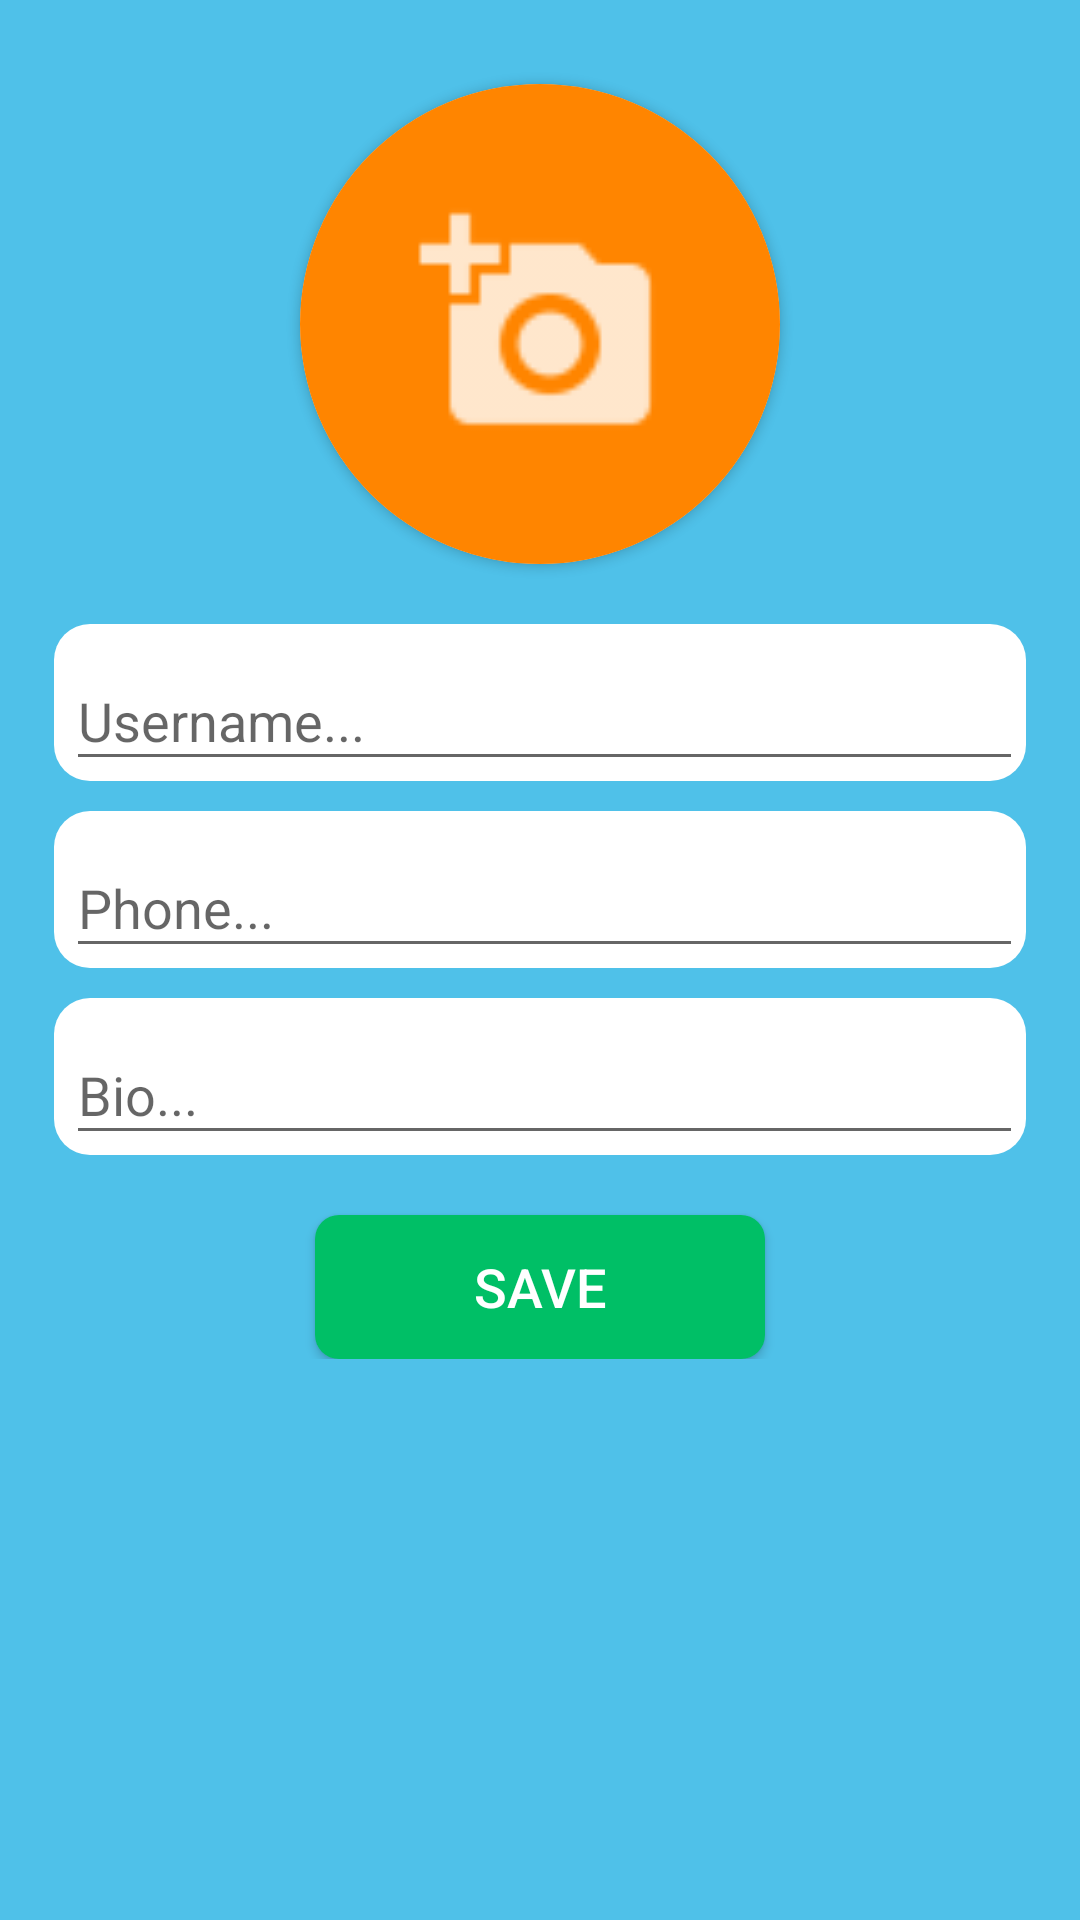

Produce the Android XML layout that renders to this screen, including the resource entries it uses.
<!-- AndroidManifest.xml: activity theme ChatTheme.NoActionBar -->
<!-- res/layout/activity_edit_profile.xml -->
<?xml version="1.0" encoding="utf-8"?>
<ScrollView xmlns:android="http://schemas.android.com/apk/res/android"
    xmlns:app="http://schemas.android.com/apk/res-auto"
    xmlns:tools="http://schemas.android.com/tools"
    android:layout_width="match_parent"
    android:layout_height="match_parent"
    android:background="#4FC1E9"
    tools:context="com.electronics.invento.wechatp2p.EditProfileActivity">

    <RelativeLayout
        android:layout_width="match_parent"
        android:layout_height="wrap_content"
        android:padding="10dp">

        <android.support.v7.widget.CardView
            android:id="@+id/cv_edit_profileImage"
            android:layout_width="160dp"
            android:layout_height="160dp"
            android:layout_alignParentTop="true"
            android:layout_centerHorizontal="true"
            android:layout_marginTop="18dp"
            app:cardCornerRadius="80dp">

            <ImageView
                android:id="@+id/imageView_edit_profileImage"
                android:layout_width="match_parent"
                android:layout_height="match_parent"
                android:background="#ff8500"
                android:scaleType="centerCrop"
                android:src="@drawable/ic_add_profile_photo" />
        </android.support.v7.widget.CardView>

        <LinearLayout
            android:id="@+id/ll_username"
            android:layout_width="match_parent"
            android:layout_height="wrap_content"
            android:layout_below="@+id/cv_edit_profileImage"
            android:layout_marginLeft="8dp"
            android:layout_marginRight="8dp"
            android:layout_marginTop="20dp"
            android:background="@drawable/edittext_profile"
            android:orientation="horizontal"
            android:weightSum="2">

            <android.support.design.widget.TextInputLayout
                android:id="@+id/layoutusername"
                android:layout_width="match_parent"
                android:layout_height="wrap_content"
                android:paddingEnd="1dp"
                android:paddingStart="4dp">

                <EditText
                    android:id="@+id/edittext_edit_username"
                    android:layout_width="match_parent"
                    android:layout_height="wrap_content"
                    android:hint="Username..."
                    android:inputType="textPersonName"
                    android:textColor="@android:color/black"
                    android:textColorHint="@android:color/black"
                    android:textSize="18sp" />

            </android.support.design.widget.TextInputLayout>
        </LinearLayout>

        <TextView
            android:id="@+id/tv_empty_username"
            android:layout_width="wrap_content"
            android:layout_height="wrap_content"
            android:layout_below="@+id/ll_username"
            android:layout_marginStart="8dp"
            android:text="Username cannot be empty"
            android:textColor="#DA4453"
            android:visibility="gone" />

        <LinearLayout
            android:id="@+id/ll_phone"
            android:layout_width="match_parent"
            android:layout_height="wrap_content"
            android:layout_below="@+id/tv_empty_username"
            android:layout_marginLeft="8dp"
            android:layout_marginRight="8dp"
            android:layout_marginTop="10dp"
            android:background="@drawable/edittext_profile"
            android:orientation="horizontal"
            android:weightSum="2">

            <android.support.design.widget.TextInputLayout
                android:id="@+id/layoutphone"
                android:layout_width="match_parent"
                android:layout_height="wrap_content"
                android:paddingEnd="1dp"
                android:paddingStart="4dp">

                <EditText
                    android:id="@+id/edittext_edit_phone"
                    android:layout_width="match_parent"
                    android:layout_height="wrap_content"
                    android:hint="Phone..."
                    android:inputType="phone"
                    android:textColor="@android:color/black"
                    android:textColorHint="@android:color/black"
                    android:textSize="18sp" />

            </android.support.design.widget.TextInputLayout>
        </LinearLayout>

        <LinearLayout
            android:id="@+id/ll_bio"
            android:layout_width="match_parent"
            android:layout_height="wrap_content"
            android:layout_below="@+id/ll_phone"
            android:layout_marginLeft="8dp"
            android:layout_marginRight="8dp"
            android:layout_marginTop="10dp"
            android:background="@drawable/edittext_profile"
            android:orientation="horizontal"
            android:weightSum="2">

            <android.support.design.widget.TextInputLayout
                android:id="@+id/layoutbio"
                android:layout_width="match_parent"
                android:layout_height="wrap_content"
                android:paddingEnd="1dp"
                android:paddingStart="4dp">

                <EditText
                    android:id="@+id/edittext_edit_bio"
                    android:layout_width="match_parent"
                    android:layout_height="wrap_content"
                    android:hint="Bio..."
                    android:inputType="textMultiLine"
                    android:textColor="@android:color/black"
                    android:textColorHint="@android:color/black"
                    android:textSize="18sp" />

            </android.support.design.widget.TextInputLayout>
        </LinearLayout>

        <ProgressBar
            android:id="@+id/progressbar_edit_profile"
            android:layout_width="wrap_content"
            android:layout_height="wrap_content"
            android:layout_below="@id/ll_bio"
            android:layout_centerHorizontal="true"
            android:layout_marginTop="20dp"
            android:visibility="gone" />

        <Button
            android:id="@+id/button_edit_save"
            android:layout_width="150dp"
            android:layout_height="wrap_content"
            android:layout_below="@+id/ll_bio"
            android:layout_centerHorizontal="true"
            android:layout_marginTop="20dp"
            android:background="@drawable/button_background_edit"
            android:text="Save"
            android:textColor="@android:color/background_light"
            android:textSize="18sp"
            android:visibility="visible" />

    </RelativeLayout>
</ScrollView>
<!-- resources referenced by this layout -->
<resources>
  <!-- drawable button_background_edit (drawable) -->
  <?xml version="1.0" encoding="utf-8"?>
  <shape xmlns:android="http://schemas.android.com/apk/res/android">
      <solid  android:color="@color/homegreen"/>
      <corners android:radius="8dp"/>
  
  </shape>
  <!-- drawable edittext_profile (drawable) -->
  <?xml version="1.0" encoding="utf-8"?>
  <shape xmlns:android="http://schemas.android.com/apk/res/android">
  
      <solid android:color="#ffffffff" />
      <corners android:radius="12dp" />
  </shape>
  <!-- drawable ic_add_profile_photo: png bitmap (drawable-hdpi, 328 bytes) -->
  <style name="ChatTheme.NoActionBar">
          <item name="android:windowActionBar">false</item>
          <item name="android:windowNoTitle">true</item>
      </style>
  <color name="homegreen">#00bf66</color>
</resources>
